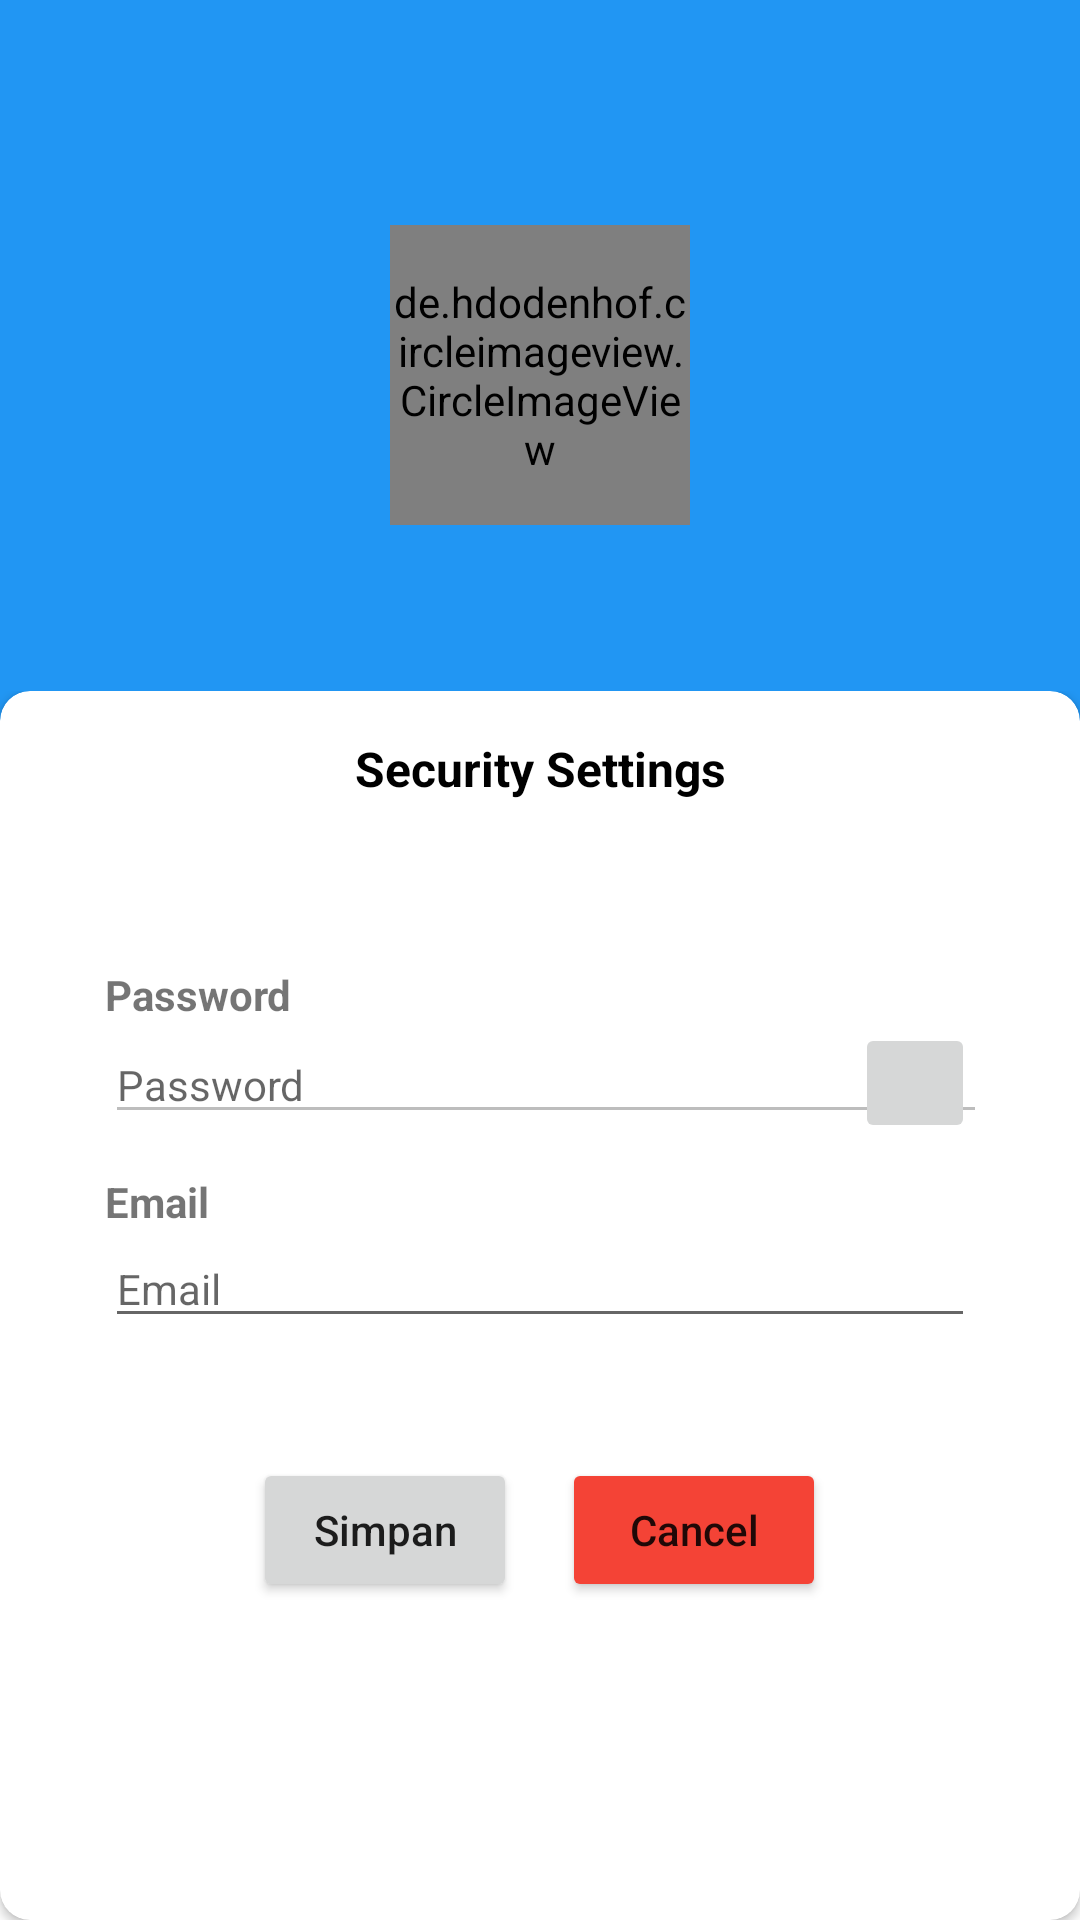

The Android layout XML behind this screen, and the referenced resources:
<!-- AndroidManifest.xml: application theme Theme.AdministrationApp -->
<!-- res/layout/activity_profile_set_security.xml -->
<?xml version="1.0" encoding="utf-8"?>
<RelativeLayout xmlns:android="http://schemas.android.com/apk/res/android"
    xmlns:app="http://schemas.android.com/apk/res-auto"
    xmlns:tools="http://schemas.android.com/tools"
    android:layout_width="match_parent"
    android:layout_height="match_parent"
    android:id="@+id/ProfileSecurityMainView"
    tools:context=".ProfileSetSecurity">

    <LinearLayout
        android:orientation="vertical"
        android:gravity="center"
        android:id="@+id/SettingsProfilePicture"
        android:background="@color/light_blue"
        android:layout_width="match_parent"
        android:layout_height="250dp">
        <de.hdodenhof.circleimageview.CircleImageView
            android:layout_width="100dp"
            android:id="@+id/ProfileSecurityUserImage"
            android:src="@drawable/intertwined_fate"
            android:layout_height="100dp"/>
    </LinearLayout>

    <LinearLayout
        android:layout_width="match_parent"
        android:layout_height="match_parent"
        android:layout_below="@+id/SettingsProfilePicture"
        android:layout_marginTop="-20dp"
        android:background="@color/infisible"
        android:backgroundTint="@color/infisible"
        android:paddingTop="-20dp">

        <androidx.cardview.widget.CardView
            android:layout_width="match_parent"
            android:layout_height="match_parent"
            android:background="@drawable/logincard"
            android:padding="10dp"
            app:cardCornerRadius="10dp">

            <LinearLayout
                android:orientation="vertical"
                android:layout_width="match_parent"
                android:layout_height="wrap_content">
                <TextView
                    android:textAlignment="center"
                    android:textColor="@color/black"
                    android:textStyle="bold"
                    android:textSize="16sp"
                    android:layout_margin="15dp"
                    android:layout_width="match_parent"
                    android:layout_height="match_parent"
                    android:text="Security Settings" />
                <LinearLayout
                    android:id="@+id/SettingsProfileSet"
                    android:paddingTop="40dp"
                    android:paddingBottom="10dp"
                    android:paddingRight="35dp"
                    android:paddingLeft="35dp"
                    android:orientation="vertical"
                    android:layout_width="match_parent"
                    android:layout_height="wrap_content">
                    <TextView
                        android:textStyle="bold"
                        android:layout_width="match_parent"
                        android:layout_height="wrap_content"
                        android:text="Password"/>
                    <androidx.constraintlayout.widget.ConstraintLayout
                        android:layout_width="match_parent"
                        android:layout_height="wrap_content"
                        android:gravity="center">

                        <com.google.android.material.textfield.TextInputEditText
                            android:id="@+id/ProfileSecurityPassword"
                            android:enabled="false"
                            android:layout_width="300dp"
                            android:layout_height="34dp"
                            android:digits="ABCDEFGHIJKLMNOPQRSTUVWXYZabcdefghjikklmnopqrstuvwxyz1234567890@#_"
                            android:hint="Password"
                            android:inputType="textPassword"
                            android:maxLength="50"
                            android:maxLines="1"
                            android:textSize="14sp"
                            app:layout_constraintBottom_toBottomOf="parent"
                            app:layout_constraintStart_toStartOf="parent"
                            app:layout_constraintTop_toTopOf="parent" />

                        <ImageButton
                            android:id="@+id/ProfileSecurityLockBtn"
                            android:layout_width="40dp"
                            android:layout_height="40dp"
                            android:src="@drawable/ic_baseline_lock_24"
                            app:layout_constraintBottom_toBottomOf="parent"
                            app:layout_constraintEnd_toEndOf="parent"
                            app:layout_constraintTop_toTopOf="parent" />
                    </androidx.constraintlayout.widget.ConstraintLayout>
                </LinearLayout>
                <LinearLayout
                    android:orientation="vertical"
                    android:paddingBottom="20dp"
                    android:paddingRight="35dp"
                    android:paddingLeft="35dp"
                    android:layout_width="match_parent"
                    android:layout_height="wrap_content">
                    <TextView
                        android:textStyle="bold"
                        android:layout_width="match_parent"
                        android:layout_height="wrap_content"
                        android:text="Email"/>
                    <com.google.android.material.textfield.TextInputEditText
                        android:id="@+id/ProfileSecurityEmail"
                        android:textSize="14sp"
                        android:hint="Email"
                        android:digits="ABCDEFGHIJKLMNOPQRSTUVWXYZabcdefghjikklmnopqrstuvwxyz1234567890@#_."
                        android:inputType="textFilter"
                        android:maxLines="1"
                        android:maxLength="50"
                        android:layout_width="match_parent"
                        android:layout_height="wrap_content"/>
                </LinearLayout>

                <LinearLayout
                    android:padding="20dp"
                    android:orientation="horizontal"
                    android:gravity="center"
                    android:layout_width="match_parent"
                    android:layout_height="wrap_content">
                    <Button
                        android:id="@+id/ProfileSecuritySave"
                        android:layout_marginRight="15sp"
                        android:textAllCaps="false"
                        android:text="Simpan"
                        android:layout_width="wrap_content"
                        android:layout_height="wrap_content"/>
                    <Button
                        android:id="@+id/ProfileSecurityCancel"
                        android:backgroundTint="@color/red"
                        android:textAllCaps="false"
                        android:text="Cancel"
                        android:layout_width="wrap_content"
                        android:layout_height="wrap_content"/>
                </LinearLayout>

            </LinearLayout>

        </androidx.cardview.widget.CardView>
    </LinearLayout>

</RelativeLayout>
<!-- resources referenced by this layout -->
<resources>
  <color name="black">#FF000000</color>
  <color name="infisible">#00FFFFFF</color>
  <color name="light_blue">#2196F3</color>
  <color name="red">#F44336</color>
  <!-- drawable logincard (drawable) -->
  <?xml version="1.0" encoding="utf-8"?>
  <selector xmlns:android="http://schemas.android.com/apk/res/android">
  <item>
      <shape>
          <stroke android:color="@color/light_blue" android:width="2px"/>
          <corners android:radius="15dp"/>
          <solid android:color="@color/light_grey"/>
      </shape>
  </item>
  </selector>
  <style name="Theme.AdministrationApp" parent="Theme.MaterialComponents.Light.NoActionBar">
          
          <item name="colorPrimary">@color/light_blue</item>
          <item name="colorPrimaryVariant">@color/darker_light_blue</item>
          <item name="colorOnPrimary">@color/white</item>
          
          <item name="colorSecondary">@color/teal_200</item>
          <item name="colorSecondaryVariant">@color/teal_700</item>
          <item name="colorOnSecondary">@color/black</item>
          
          <item name="android:statusBarColor" tools:targetApi="l">?attr/colorPrimaryVariant</item>
          
      </style>
  <color name="light_grey">#A4ECE9E9</color>
  <color name="darker_light_blue">#287DC1</color>
  <color name="white">#FFFFFFFF</color>
  <color name="teal_200">#FF03DAC5</color>
  <color name="teal_700">#FF018786</color>
</resources>
